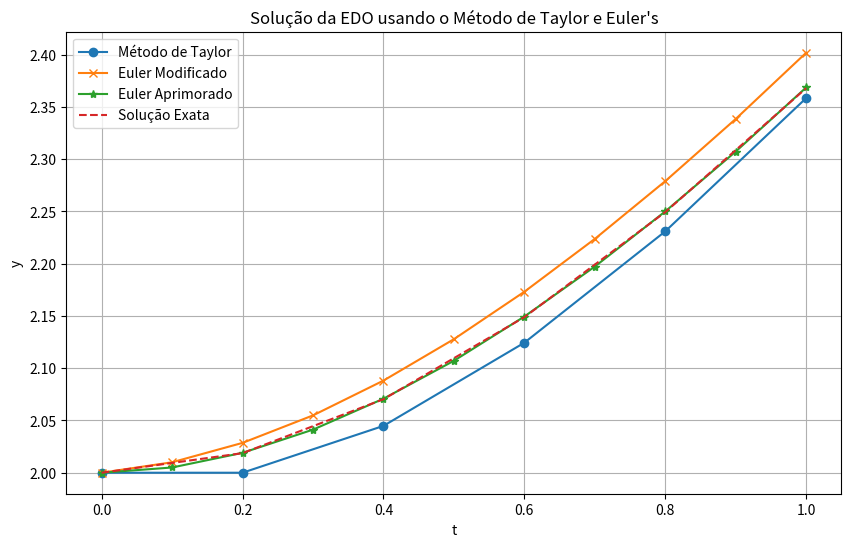

Recreate this plot in Python.
import pandas as pd
import numpy as np
import matplotlib.pyplot as plt

def euler_modificado(f, t0, y0, h, num_steps):
    t = t0
    y = y0
    results = {'X': [t0], 'Euler Modificado': [y0], 'Exata': [exact_solution(t0)], 'Erro Local': [0]}

    for _ in range(num_steps):
        y_pred = y + h * f(t, y)
        t = t + h
        y = y + 0.5 * h * (f(t, y) + f(t, y_pred))

        exact_y = exact_solution(t)  # Valor exato da solução
        erro_local = (exact_y - y)  # Cálculo do erro local

        results['X'].append(t)
        results['Euler Modificado'].append(y)
        results['Exata'].append(exact_y)
        results['Erro Local'].append(erro_local)

    return pd.DataFrame(results)


def euler_aprimorado(f, t0, y0, h, num_steps):
    t = t0
    y = y0
    results = {'X': [t0], 'Euler Aprimorado': [y0], 'Exata': [exact_solution(t0)], 'Erro Local': [0]}

    for _ in range(num_steps):
        k1 = h * f(t, y)
        k2 = h * f(t + h, y + k1)

        y = y + 0.5 * (k1 + k2)
        t = t + h

        exact_y = exact_solution(t)  # Valor exato da solução
        erro_local = (exact_y - y)  # Cálculo do erro local

        results['X'].append(t)
        results['Euler Aprimorado'].append(y)
        results['Exata'].append(exact_y)
        results['Erro Local'].append(erro_local)

    return pd.DataFrame(results)


def metodo_de_taylor_ordem_2(f, t0, y0, h, num_steps):
    t = t0
    y = y0
    results = {'X': [t0], 'Metodo de Taylor Ordem 2': [y0], 'Exata': [exact_solution(t0)], 'Erro Local': [0]}
    
    for _ in range(num_steps):
        # Usando a expansão de Taylor de segunda ordem
        y_new = y + h * f(t, y) + (h**2 / 2) * (f(t, y) + h * f(t, y))  # Expandindo até a segunda ordem
        
        t = t + h
        
        exact_y = exact_solution(t)  # Valor exato da solução
        erro_local = (y - exact_y)  # Cálculo do erro local
        
        results['X'].append(t)
        results['Metodo de Taylor Ordem 2'].append(y_new)
        results['Exata'].append(exact_y)
        results['Erro Local'].append(erro_local)
        
        y = y_new
    
    return pd.DataFrame(results)


# Solução exata
def exact_solution(t):
    return np.exp(-t) + t + 1

# Função que representa a derivada dy/dx = x - y + 2
def f(t, y):
    return t - y + 2

# Condições iniciais
t0 = 0
y0 = 2.0

# Tamanho do passo e número de iterações
num_subintervals = 5
t_max = 1.0  # Intervalo de 0 a 1
h = (t_max - t0) / num_subintervals
num_steps = num_subintervals

# Chamando a função para resolver a EDO e criar o DataFrame com os valores
df_taylor = metodo_de_taylor_ordem_2(f, t0, y0, h, num_steps)
h = 0.1
n = 10
df_euler_modificado =  euler_modificado(f, t0, y0, h, n)
df_euler_aprimorado =  euler_aprimorado(f, t0, y0, h, n)

# Exibindo o DataFrame com os valores e o erro local

# Plotando os resultados
plt.figure(figsize=(10, 6))
plt.plot(df_taylor['X'], df_taylor['Metodo de Taylor Ordem 2'], label='Método de Taylor', marker='o')
plt.plot(df_euler_modificado['X'], df_euler_modificado['Euler Modificado'], label='Euler Modificado', marker='x')
plt.plot(df_euler_aprimorado['X'], df_euler_aprimorado['Euler Aprimorado'], label='Euler Aprimorado', marker='*')
plt.plot(df_taylor['X'], df_taylor['Exata'], label='Solução Exata', linestyle='--')
plt.xlabel('t')
plt.ylabel('y')
plt.legend()
plt.title("Solução da EDO usando o Método de Taylor e Euler's")
plt.grid(True)
plt.show()